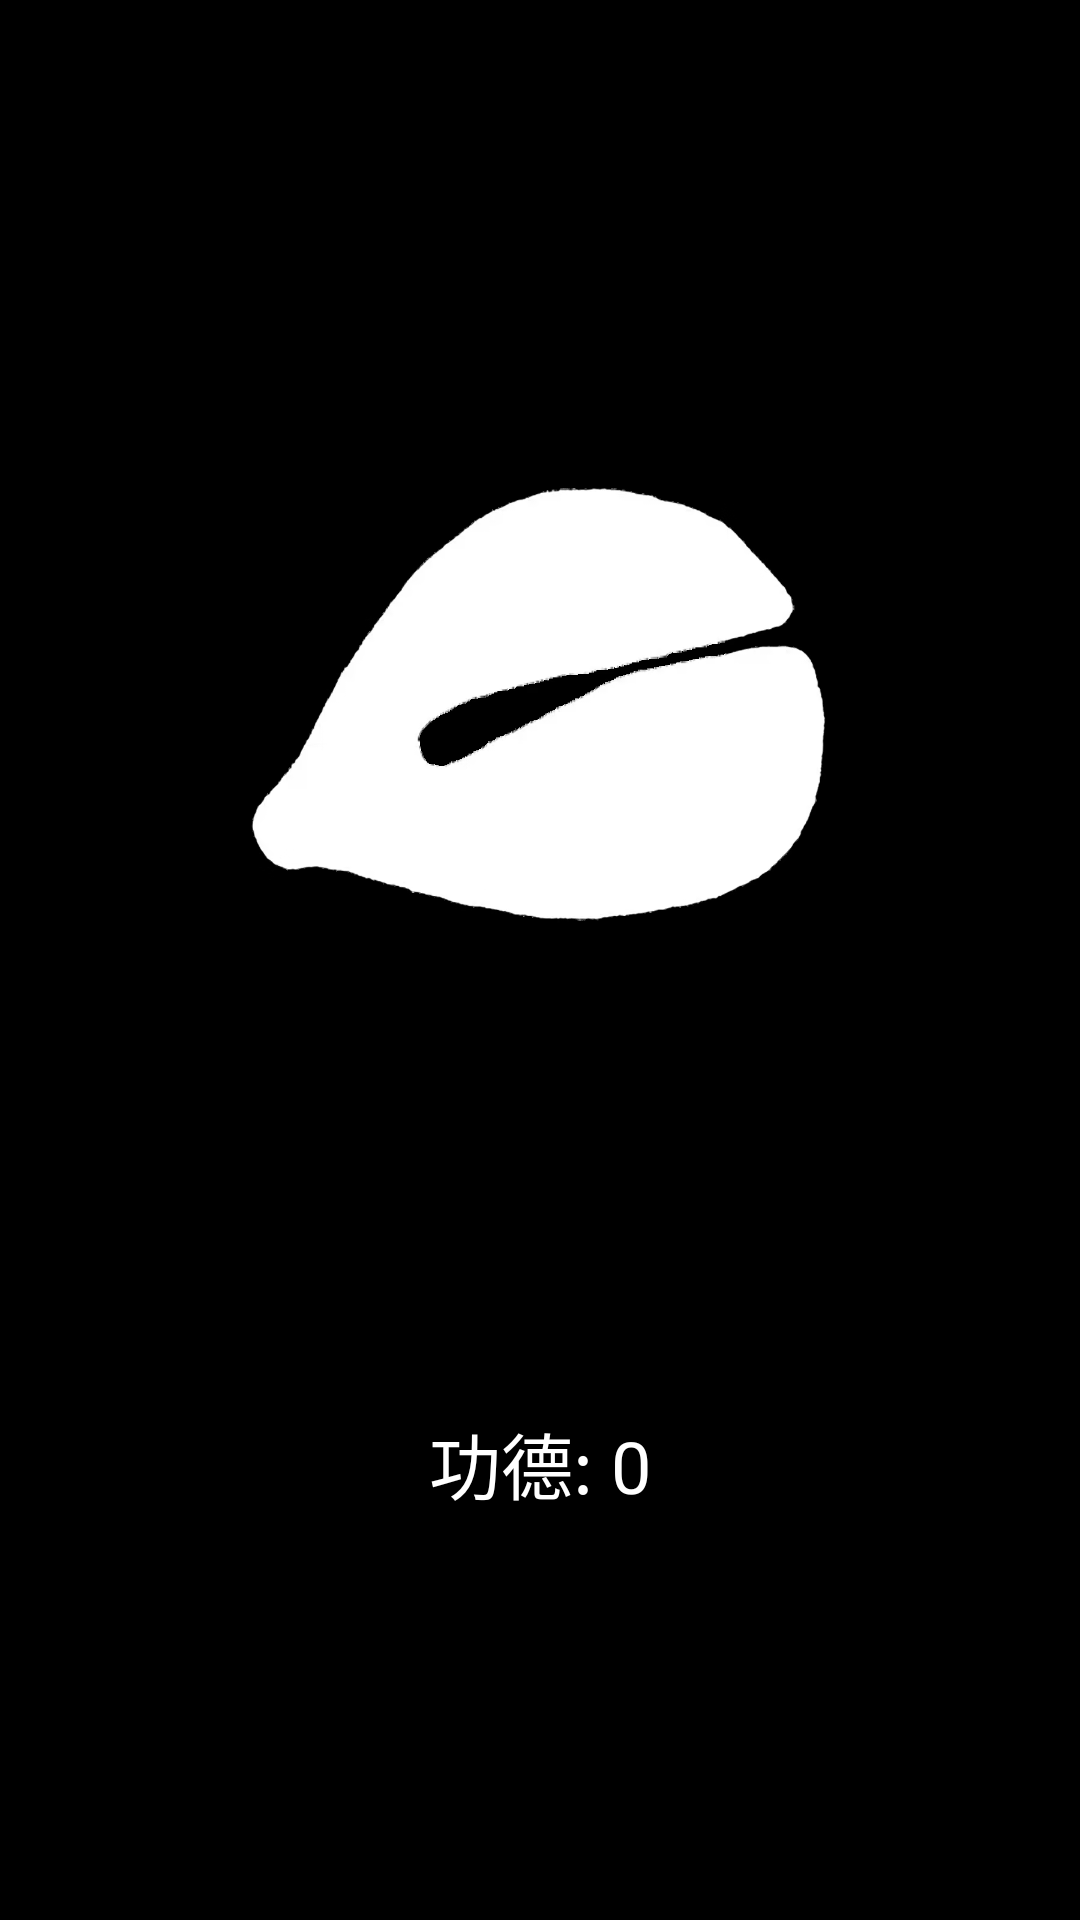

Layout XML and referenced resources for this Android screen:
<!-- AndroidManifest.xml: activity theme AppTheme -->
<!-- res/layout/activity_main.xml -->
<?xml version="1.0" encoding="utf-8"?>
<androidx.constraintlayout.widget.ConstraintLayout xmlns:android="http://schemas.android.com/apk/res/android"
    xmlns:app="http://schemas.android.com/apk/res-auto"
    android:layout_width="match_parent"
    android:layout_height="match_parent"
    android:background="#000000">

    <ImageView
        android:id="@+id/muyuImage"
        android:layout_width="200dp"
        android:layout_height="200dp"
        android:src="@drawable/muyu"
        app:layout_constraintBottom_toTopOf="@id/knockCount"
        app:layout_constraintEnd_toEndOf="parent"
        app:layout_constraintStart_toStartOf="parent"
        app:layout_constraintTop_toTopOf="parent" />

    <TextView
        android:id="@+id/knockCount"
        android:layout_width="wrap_content"
        android:layout_height="wrap_content"
        android:text="功德: 0"
        android:textColor="#FFFFFF"
        android:textSize="24sp"
        app:layout_constraintBottom_toBottomOf="parent"
        app:layout_constraintEnd_toEndOf="parent"
        app:layout_constraintStart_toStartOf="parent"
        app:layout_constraintTop_toBottomOf="@id/muyuImage" />

    <TextView
        android:id="@+id/meritText"
        android:layout_width="wrap_content"
        android:layout_height="wrap_content"
        android:text="功德+1"
        android:textColor="#FFFFFF"
        android:textSize="18sp"
        android:visibility="invisible"
        app:layout_constraintBottom_toTopOf="@id/muyuImage"
        app:layout_constraintEnd_toEndOf="@id/muyuImage"
        app:layout_constraintStart_toStartOf="@id/muyuImage" />

</androidx.constraintlayout.widget.ConstraintLayout>
<!-- resources referenced by this layout -->
<resources>
  <!-- drawable muyu: png bitmap (drawable, 82470 bytes) -->
  <style name="AppTheme" parent="Theme.AppCompat.Light.DarkActionBar">
          
          <item name="colorPrimary">#000000</item>
          <item name="colorPrimaryDark">#000000</item>
          <item name="colorAccent">#03DAC5</item>
          
          <item name="android:windowBackground">#000000</item>
          
          <item name="android:windowTranslucentStatus">false</item>
          <item name="android:windowTranslucentNavigation">false</item>
          
          <item name="android:actionBarStyle">@style/ActionBarStyle</item>
          
          <item name="android:windowLightStatusBar">true</item>
      </style>
  <style name="ActionBarStyle" parent="Widget.AppCompat.ActionBar">
          <item name="android:background">#000000</item>
          <item name="android:titleTextStyle">@style/ActionBarTitleText</item>
      </style>
  <style name="ActionBarTitleText" parent="TextAppearance.AppCompat.Widget.ActionBar.Title">
          <item name="android:textColor">#FFFFFF</item>
      </style>
</resources>
